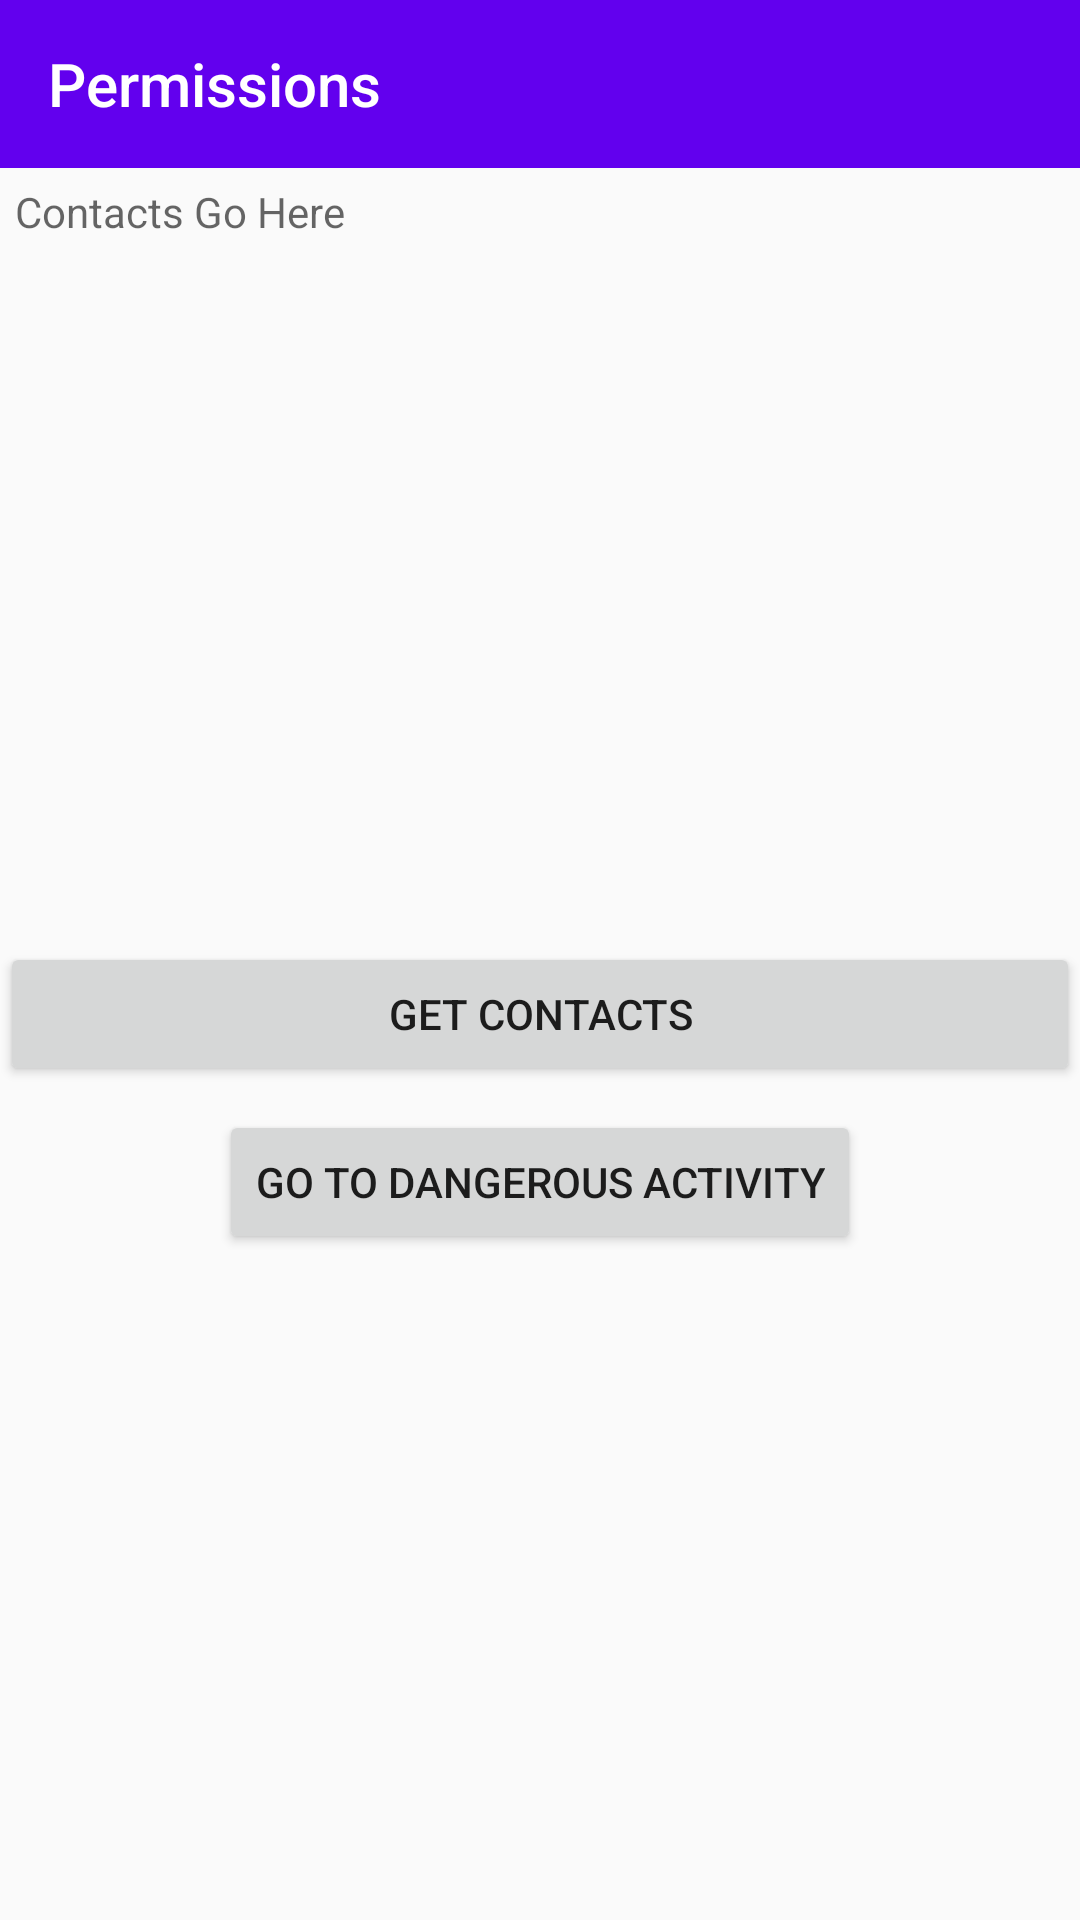

The Android layout XML behind this screen, and the referenced resources:
<!-- AndroidManifest.xml: application theme Theme.PermissionAsSignment -->
<!-- res/layout/activity_main2.xml -->
<?xml version="1.0" encoding="utf-8"?>
<androidx.constraintlayout.widget.ConstraintLayout xmlns:android="http://schemas.android.com/apk/res/android"
    xmlns:app="http://schemas.android.com/apk/res-auto"
    xmlns:tools="http://schemas.android.com/tools"
    android:layout_width="match_parent"
    android:layout_height="match_parent"
    tools:context=".ContactsActivity">
    <androidx.appcompat.widget.Toolbar
        app:titleTextColor="@color/white"
        app:title="Permissions"
        android:id="@+id/toolbar"
        android:layout_width="match_parent"
        android:layout_height="wrap_content"
        android:background="@color/design_default_color_primary"
        app:layout_constraintEnd_toEndOf="parent"
        app:layout_constraintStart_toStartOf="parent"
        app:layout_constraintTop_toTopOf="parent" />

    <TextView
        android:padding="5dp"
        android:gravity="top"
        android:id="@+id/text"
        android:layout_width="0dp"
        android:layout_height="250dp"
        android:ems="10"
        android:hint="Contacts Go Here"
        android:inputType="textPersonName"
        app:layout_constraintEnd_toEndOf="parent"
        app:layout_constraintStart_toStartOf="parent"
        app:layout_constraintTop_toBottomOf="@+id/toolbar" />

    <Button
        android:id="@+id/getcontacts"
        android:layout_width="0dp"
        android:layout_height="wrap_content"
        android:layout_marginTop="8dp"
        android:text="GET CONTACTS"
        app:layout_constraintEnd_toEndOf="parent"
        app:layout_constraintStart_toStartOf="parent"
        app:layout_constraintTop_toBottomOf="@+id/text" />

    <Button
        android:id="@+id/gotodangerous"
        android:layout_width="wrap_content"
        android:layout_height="wrap_content"
        android:layout_marginTop="8dp"
        android:text="GO TO DANGEROUS ACTIVITY"
        app:layout_constraintEnd_toEndOf="parent"
        app:layout_constraintStart_toStartOf="parent"
        app:layout_constraintTop_toBottomOf="@+id/getcontacts" />
</androidx.constraintlayout.widget.ConstraintLayout>
<!-- resources referenced by this layout -->
<resources>
  <style name="Theme.PermissionAsSignment" parent="Theme.AppCompat.Light.NoActionBar">
          
          <item name="colorPrimary">@color/purple_500</item>
          <item name="colorPrimaryDark">@color/purple_700</item>
          <item name="colorOnPrimary">@color/white</item>
          
          <item name="colorSecondary">@color/teal_200</item>
          <item name="colorSecondaryVariant">@color/teal_700</item>
          <item name="colorOnSecondary">@color/black</item>
          
          <item name="android:statusBarColor" tools:targetApi="l">?attr/colorPrimaryVariant</item>
          
      </style>
  <!-- not gathered from this repository: default colours our renderer supplied (Android Studio template values) -->
  <color name="purple_500">#FF6200EE</color>
  <color name="purple_700">#FF3700B3</color>
  <color name="teal_200">#FF03DAC5</color>
  <color name="teal_700">#FF018786</color>
  <color name="black">#FF000000</color>
  <color name="white">#FFFFFFFF</color>
</resources>
